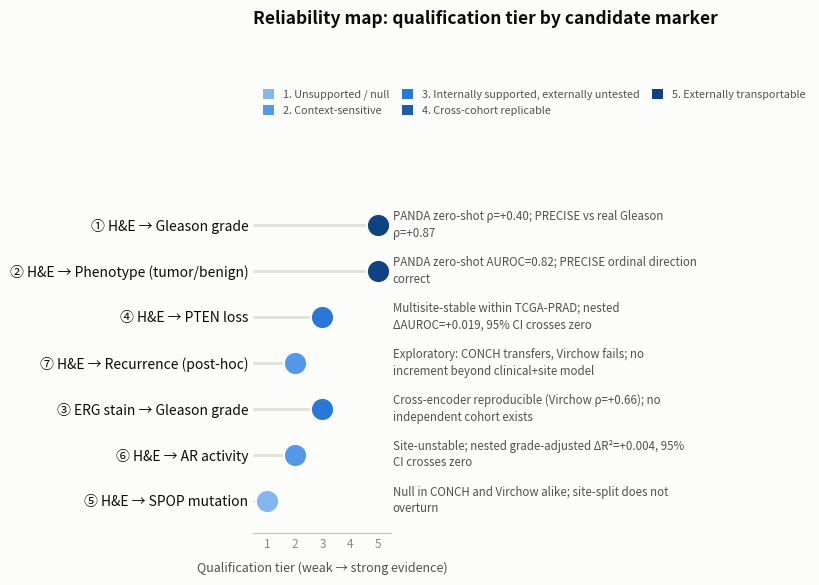

Generate this figure with matplotlib: (Note: this script raises an exception after producing the figure.)
"""Figure 1: the reliability map -- 7 candidate markers x 5-tier qualification outcome. This is
the paper's new central claim (docs/04 item 5 flagged this as highest priority), so it leads
the figure set. Data hand-transcribed from docs/03_experimental_results.md's final tier
assignments (§1, §6b-§6g) -- not re-derived here, this script only visualizes already-reported
numbers.

Palette: validated ordinal blue ramp from the dataviz skill's reference palette (steps
250/350/450/550/650), light->dark = weak->strong evidence, clears the 2:1 ordinal-ramp floor
on the light chart surface.
"""
import textwrap
from pathlib import Path

import matplotlib
matplotlib.use("Agg")
import matplotlib.pyplot as plt
from matplotlib.patches import Patch

# Ordinal blue ramp, tier 1 (weakest) -> tier 5 (strongest)
TIER_COLORS = {
    1: "#86b6ef",  # step 250 - Unsupported/null
    2: "#5598e7",  # step 350 - Context-sensitive
    3: "#2a78d6",  # step 450 - Internally supported, externally untested
    4: "#1c5cab",  # step 550 - Cross-cohort replicable
    5: "#104281",  # step 650 - Externally transportable
}
TIER_LABELS = {
    1: "Unsupported / null",
    2: "Context-sensitive",
    3: "Internally supported, externally untested",
    4: "Cross-cohort replicable",
    5: "Externally transportable",
}

# marker: (tier, one-line evidence annotation)
MARKERS = [
    ("① H&E → Gleason grade", 5, "PANDA zero-shot ρ=+0.40; PRECISE vs real Gleason ρ=+0.87"),
    ("② H&E → Phenotype (tumor/benign)", 5, "PANDA zero-shot AUROC=0.82; PRECISE ordinal direction correct"),
    ("④ H&E → PTEN loss", 3, "Multisite-stable within TCGA-PRAD; nested ΔAUROC=+0.019, 95% CI crosses zero"),
    ("⑦ H&E → Recurrence (post-hoc)", 2, "Exploratory: CONCH transfers, Virchow fails; no increment beyond clinical+site model"),
    ("③ ERG stain → Gleason grade", 3, "Cross-encoder reproducible (Virchow ρ=+0.66); no independent cohort exists"),
    ("⑥ H&E → AR activity", 2, "Site-unstable; nested grade-adjusted ΔR²=+0.004, 95% CI crosses zero"),
    ("⑤ H&E → SPOP mutation", 1, "Null in CONCH and Virchow alike; site-split does not overturn"),
]

fig, ax = plt.subplots(figsize=(11.5, 6.3), dpi=200)
fig.patch.set_facecolor("#fcfcfb")
ax.set_facecolor("#fcfcfb")

y_pos = list(range(len(MARKERS)))[::-1]
for y, (name, tier, note) in zip(y_pos, MARKERS):
    ax.hlines(y, 0.5, tier, color="#e1e0d9", linewidth=2, zorder=1)
    ax.scatter([tier], [y], s=280, color=TIER_COLORS[tier], zorder=3,
               edgecolors="#fcfcfb", linewidths=1.5)
    wrapped = "\n".join(textwrap.wrap(note, width=54))
    ax.text(5.55, y, wrapped, va="center", ha="left", fontsize=8.3, color="#52514e",
            linespacing=1.35)

ax.set_yticks(y_pos)
ax.set_yticklabels([m[0] for m in MARKERS], fontsize=10, color="#0b0b0b")
ax.set_xlim(0.5, 5.5)
ax.set_ylim(-0.7, len(MARKERS) - 0.3)
ax.set_xticks([1, 2, 3, 4, 5])
ax.set_xticklabels(["1", "2", "3", "4", "5"], fontsize=8.5, color="#898781")
ax.tick_params(axis="both", length=0)
for spine in ["top", "right", "left"]:
    ax.spines[spine].set_visible(False)
ax.spines["bottom"].set_color("#c3c2b7")
ax.set_axisbelow(True)
ax.set_xlabel("Qualification tier (weak → strong evidence)", fontsize=9,
              color="#52514e", labelpad=8)

# annotation text needs room on the right -- reserve axes width for it, and headroom above
# for the title + legend (placed in figure-fraction coords, not axes-relative, to avoid
# overlap regardless of axes position)
fig.subplots_adjust(right=0.42, left=0.30, top=0.68, bottom=0.14)

legend_handles = [Patch(facecolor=TIER_COLORS[i], edgecolor="none", label=f"{i}. {TIER_LABELS[i]}")
                   for i in [1, 2, 3, 4, 5]]
fig.legend(handles=legend_handles, loc="upper left", bbox_to_anchor=(0.30, 0.86),
           ncol=3, frameon=False, fontsize=7.8, labelcolor="#52514e",
           handlelength=1.0, handleheight=1.0, columnspacing=1.2)

fig.suptitle("Reliability map: qualification tier by candidate marker",
             fontsize=12.5, color="#0b0b0b", x=0.30, ha="left", fontweight="bold", y=0.97)

out = str(Path(__file__).resolve().with_suffix(".pdf"))
plt.savefig(out, facecolor=fig.get_facecolor())
plt.savefig(out.replace(".pdf", ".png"), facecolor=fig.get_facecolor())
print(f"saved {out}")
